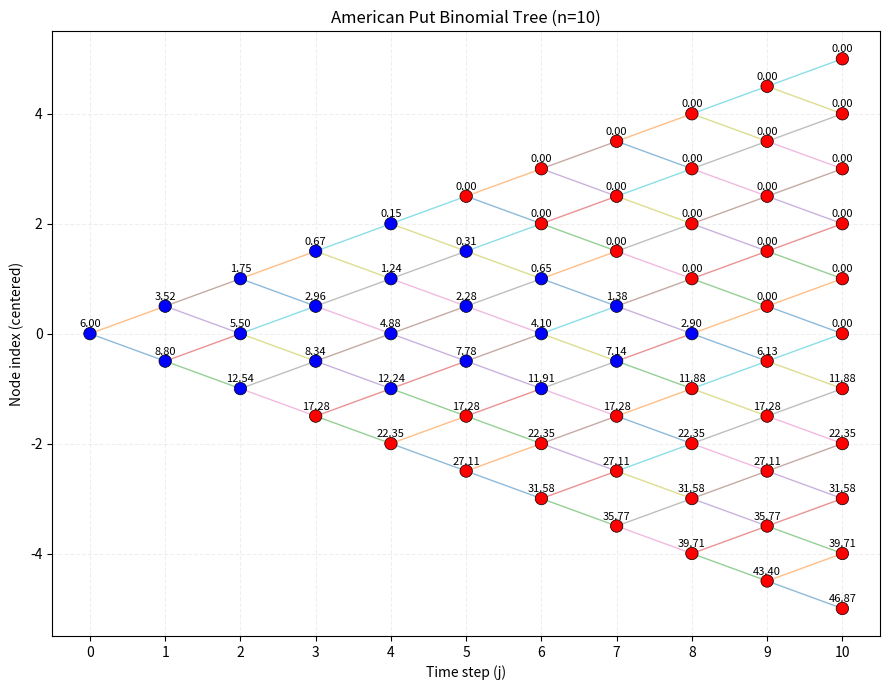

Write the Python code that produced this figure.
import math
import numpy as np
import matplotlib.pyplot as plt

def american_put_binomial(S, K, T, r, sigma, q, n):
    """
    American Put via binomial tree (pseudocode-style weights p0/p1).

    Returns:
        price            : float, option price at root
        values           : list of lists, option value at each node [time j][i]
        exercise_mask    : list of lists of bool, True if node value equals intrinsic (exercise taken)
        stock_prices     : list of lists, S at each node [time j][i]
    """
    dt = T / n
    up = math.exp(sigma * math.sqrt(dt))

    # p0/p1 per your pseudocode (equivalent to risk-neutral/discounted form with d=1/u)
    disc = math.exp(-r * dt)
    p0 = (up * math.exp(-q * dt) - disc) / (up**2 - 1.0)
    p1 = disc - p0

    # Tree containers
    values = [ [0.0]*(j+1) for j in range(n+1) ]
    exercise_mask = [ [False]*(j+1) for j in range(n+1) ]
    stock_prices = [ [0.0]*(j+1) for j in range(n+1) ]

    # Underlying prices at each node: S * up^(2*i - j)
    for j in range(n+1):
        for i in range(j+1):
            stock_prices[j][i] = S * (up ** (2*i - j))

    # Terminal payoffs at maturity (j = n)
    for i in range(n+1):
        payoff = K - stock_prices[n][i]
        if payoff < 0:
            payoff = 0.0
        values[n][i] = payoff
        # Mark red if zero at maturity or if it's intrinsic (here terminal always intrinsic anyway)
        exercise_mask[n][i] = (payoff == 0.0) or (payoff > 0.0)

    # Backward induction
    # p[j-1][i] = p0 * p[j][i+1] + p1 * p[j][i]
    # exercise = K - S * up^(2*i - j)
    for j in range(n-1, -1, -1):
        for i in range(j+1):
            continuation = p0 * values[j+1][i+1] + p1 * values[j+1][i]
            intrinsic = K - stock_prices[j][i]
            if intrinsic < 0:
                intrinsic = 0.0

            # American choice
            v = max(continuation, intrinsic)
            values[j][i] = v

            # Red if we exercise (value equals intrinsic) OR value == 0. Blue otherwise.
            exercised = (abs(v - intrinsic) < 1e-12) and (intrinsic > 0 or v == 0)
            zero_val = (abs(v) < 1e-12)
            exercise_mask[j][i] = exercised or zero_val

    return values[0][0], values, exercise_mask, stock_prices


def plot_binomial_tree(values, exercise_mask, title="American Put Binomial Tree"):
    """
    Visualize the tree:
      - nodes colored red if exercise_mask True (exercise or zero value), else blue
      - annotate node with value
    """
    n = len(values) - 1
    fig, ax = plt.subplots(figsize=(max(8, n*0.9), max(6, n*0.7)))

    # Coordinates: x = time step j, y = centered index so tree looks balanced
    # We'll space y so that for each time j, the i indices are vertically centered.
    xs, ys, cs, texts = [], [], [], []
    for j in range(n+1):
        # center around 0
        y_base = -j/2
        for i in range(j+1):
            x = j
            y = y_base + i
            xs.append(x); ys.append(y)
            cs.append('red' if exercise_mask[j][i] else 'blue')
            texts.append(f"{values[j][i]:.2f}")

    # Draw edges: from (j,i) to (j+1,i) and (j+1,i+1)
    for j in range(n):
        y_base_curr = -j/2
        y_base_next = -(j+1)/2
        for i in range(j+1):
            x0, y0 = j, y_base_curr + i
            # down child (i)
            x1, y1 = j+1, y_base_next + i
            ax.plot([x0, x1], [y0, y1], linewidth=1, alpha=0.5)
            # up child (i+1)
            x2, y2 = j+1, y_base_next + (i+1)
            ax.plot([x0, x2], [y0, y2], linewidth=1, alpha=0.5)

    # Draw nodes
    ax.scatter(xs, ys, s=80, c=cs, zorder=3, edgecolors='k', linewidths=0.5)

    # Annotate values
    for x, y, t in zip(xs, ys, texts):
        ax.text(x, y + 0.08, t, ha='center', va='bottom', fontsize=8)

    ax.set_title(title)
    ax.set_xlabel("Time step (j)")
    ax.set_ylabel("Node index (centered)")
    ax.set_xticks(range(n+1))
    ax.grid(True, linestyle='--', alpha=0.2)
    plt.tight_layout()
    plt.show()


if __name__ == "__main__":
    # Example parameters (tweak as you like)
    S = 100.0     # spot
    K = 100.0     # strike
    T = 1.0       # years
    r = 0.05      # risk-free rate
    sigma = 0.2   # volatility
    q = 0.0       # dividend yield
    n = 10        # steps

    price, values, mask, _ = american_put_binomial(S, K, T, r, sigma, q, n)
    print(f"American put price (n={n}): {price:.4f}")
    plot_binomial_tree(values, mask, title=f"American Put Binomial Tree (n={n})")
